Dataset: final_dataset (GitHub, JeankBraham/proyecto_platanal). Classes: black sigatoka, healthy leaves, sigatoka.

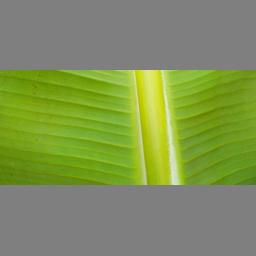
Label: healthy leaves

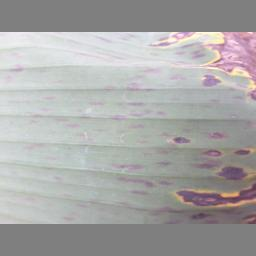
Label: black sigatoka

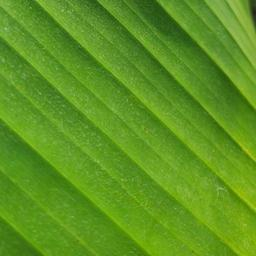
Label: healthy leaves

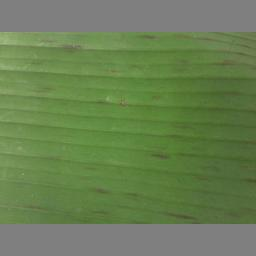
Label: black sigatoka

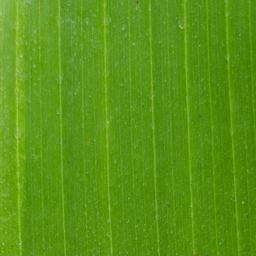
Label: healthy leaves

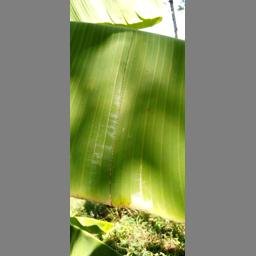
Label: healthy leaves
